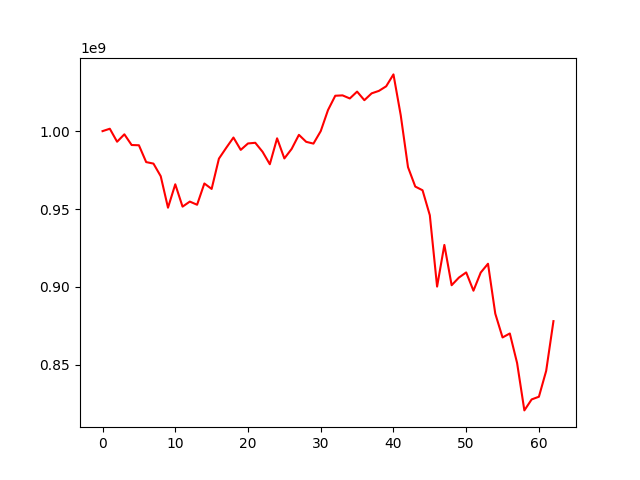

Source data for this figure (header and first rows):
, 0
0, 1000000000
1, 1001537809
2, 993194793
3, 997957717
4, 991092328
5, 990928725
6, 980124648
7, 979160747
8, 971068099
9, 950852429
10, 965872159
11, 951533634
12, 954775886
13, 952741078
14, 966391616
15, 962903186
16, 982327692
17, 989243703
18, 995885672
19, 987965151
20, 992090864
21, 992518184
22, 986748037
23, 978744794
24, 995384037
25, 982466238
26, 988572991
27, 997620026
28, 993135399
29, 991992107
30, 999995557
31, 1013517677
32, 1022714956
33, 1022950141
34, 1020969806
35, 1025367043
36, 1019862043
37, 1024250850
38, 1025837777
39, 1028775193
40, 1036414733
41, 1010217419
42, 976889550
43, 964416719
44, 962043571
45, 946007571
46, 900215390
47, 926966584
48, 901085347
49, 905998137
50, 909308136
51, 897571686
52, 909225588
53, 914876121
54, 882854754
55, 867565680
56, 870122667
57, 851157164
58, 820738384
59, 827779112
... 3 more rows
